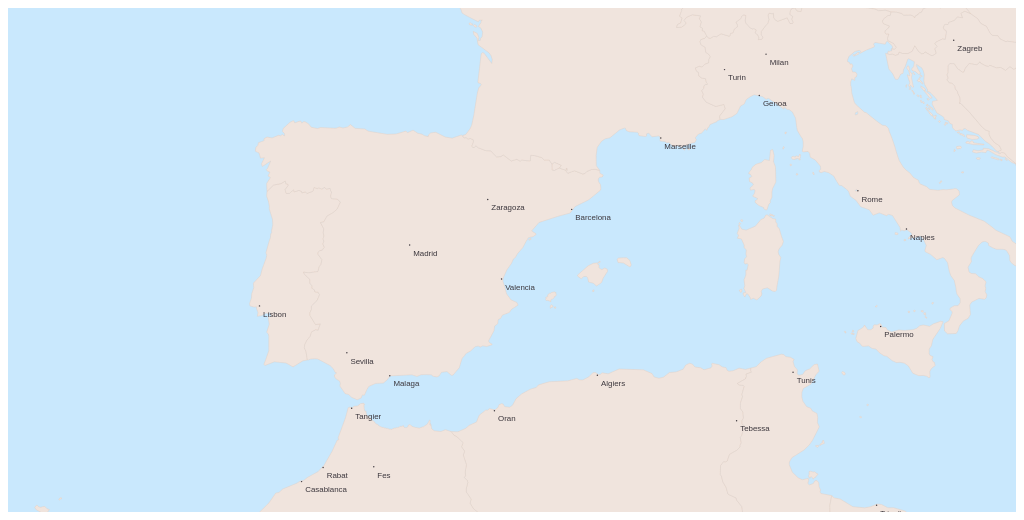
D3 v5 page, settled after 360 driven frames (6 s of simulated time); the page loaded 2 data file(s).


    const w = 1400;
    const h = 700;
    const svg = d3.select("div#container").append("svg").attr("preserveAspectRatio", "xMinYMin meet").style("background-color", "#c9e8fd")
        .attr("viewBox", "0 0 " + w + " " + h)
        .classed("svg-content", true);
    const projection = d3.geoMercator().translate([w / 2, h / 2]).scale(2200).center([0, 40]);
    const path = d3.geoPath().projection(projection);

    // load data
    const worldmap = d3.json("making-a-map-in-d3-js-v-5_countries.geojson");
    const cities = d3.csv("making-a-map-in-d3-js-v-5_cities.csv");

    Promise.all([worldmap, cities]).then(function (values) {
        // draw map
        svg.selectAll("path")
            .data(values[0].features)
            .enter()
            .append("path")
            .attr("class", "continent")
            .attr("d", path),
            // draw points
            svg.selectAll("circle")
                .data(values[1])
                .enter()
                .append("circle")
                .attr("class", "circles")
                .attr("cx", function (d) {
                    return projection([d.Longitude, d.Lattitude])[0];
                })
                .attr("cy", function (d) {
                    return projection([d.Longitude, d.Lattitude])[1];
                })
                .attr("r", "1px"),
            // add labels
            svg.selectAll("text")
                .data(values[1])
                .enter()
                .append("text")
                .text(function (d) {
                    return d.City;
                })
                .attr("x", function (d) {
                    return projection([d.Longitude, d.Lattitude])[0] + 5;
                })
                .attr("y", function (d) {
                    return projection([d.Longitude, d.Lattitude])[1] + 15;
                })
                .attr("class", "labels");

    });



### data: making-a-map-in-d3-js-v-5_countries.geojson
{
 "type": "FeatureCollection",
 "name": "CNTR_LB_2016_3857_mini",
 "crs": {
  "type": "name",
  "properties": {
   "name": "urn:ogc:def:crs:OGC:1.3:CRS84"
  }
 },
 "features": [
  {
   "type": "Feature",
   "id": "AD",
   "properties": {
    "CNTR_NAME": "Andorra",
    "ISO3_CODE": "AND",
    "CNTR_ID": "AD",
    "NAME_ENGL": "Andorra",
    "FID": "AD"
   },
   "geometry": {
    "type": "Polygon",
    "coordinates": "[... 1 items]"
   }
  },
  {
   "type": "Feature",
   "id": "AT",
   "properties": {
    "CNTR_NAME": "Österreich",
    "ISO3_CODE": "AUT",
    "CNTR_ID": "AT",
    "NAME_ENGL": "Austria",
    "FID": "AT"
   },
   "geometry": {
    "type": "Polygon",
    "coordinates": "[... 1 items]"
   }
  },
  {
   "type": "Feature",
   "id": "DZ",
   "properties": {
    "CNTR_NAME": "الجزائر",
    "ISO3_CODE": "DZA",
    "CNTR_ID": "DZ",
    "NAME_ENGL": "Algeria",
    "FID": "DZ"
   },
   "geometry": {
    "type": "Polygon",
    "coordinates": "[... 1 items]"
   }
  },
  {
   "type": "Feature",
   "id": "PT",
   "properties": {
    "CNTR_NAME": "Portugal",
    "ISO3_CODE": "PRT",
    "CNTR_ID": "PT",
    "NAME_ENGL": "Portugal",
    "FID": "PT"
   },
   "geometry": {
    "type": "MultiPolygon",
    "coordinates": "[... 13 items]"
   }
  },
  {
   "type": "Feature",
   "id": "ES",
   "properties": {
    "CNTR_NAME": "España",
    "ISO3_CODE": "ESP",
    "CNTR_ID": "ES",
    "NAME_ENGL": "Spain",
    "FID": "ES"
   },
   "geometry": {
    "type": "MultiPolygon",
    "coordinates": "[... 20 items]"
   }
  },
  {
   "type": "Feature",
   "id": "FR",
   "properties": {
    "CNTR_NAME": "France",
    "ISO3_CODE": "FRA",
    "CNTR_ID": "FR",
    "NAME_ENGL": "France",
    "FID": "FR"
   },
   "geometry": {
    "type": "MultiPolygon",
    "coordinates": "[... 24 items]"
   }
  },
  {
   "type": "Feature",
   "id": "IT",
   "properties": {
    "CNTR_NAME": "Italia",
    "ISO3_CODE": "ITA",
    "CNTR_ID": "IT",
    "NAME_ENGL": "Italy",
    "FID": "IT"
   },
   "geometry": {
    "type": "MultiPolygon",
    "coordinates": "[... 33 items]"
   }
  },
  {
   "type": "Feature",
   "id": "MA",
   "properties": {
    "CNTR_NAME": "المغرب",
    "ISO3_CODE": "MAR",
    "CNTR_ID": "MA",
    "NAME_ENGL": "Morocco",
    "FID": "MA"
   },
   "geometry": {
    "type": "Polygon",
    "coordinates": "[... 1 items]"
   }
  },
  "... 13 more items"
 ]
}

### data: making-a-map-in-d3-js-v-5_cities.csv
City, Population, Longitude, Lattitude, Name
Vienna, 1691468, 16.37, 48.21, Austria
Sarajevo, 696731, 18.36, 43.85, Bosnia and Herzegovina
Brussels, 1019022, 4.349, 50.85, Belgium
Prague, 1165581, 14.42, 50.09, Czech Republic
Stuttgart, 589793, 9.177, 48.78, Germany
Munich, 1260391, 11.58, 48.14, Germany
Leipzig, 504971, 12.37, 51.34, Germany
Koeln, 963395, 6.95, 50.93, Germany
Hannover, 515140, 9.733, 52.37, Germany
Hamburg, 1739117, 10.02, 53.58, Germany
Frankfurt am Main, 650000, 8.684, 50.12, Germany
Essen, 593085, 7.012, 51.46, Germany
Duesseldorf, 573057, 6.776, 51.22, Germany
Duisburg, 504358, 6.765, 51.43, Germany
Dortmund, 588462, 7.466, 51.51, Germany
Bremen, 546501, 8.808, 53.08, Germany
Berlin, 3426354, 13.41, 52.52, Germany
Tebessa, 634332, 8.124, 35.4, Algeria
Oran, 645984, -0.6359, 35.7, Algeria
Algiers, 1977663, 3.087, 36.73, Algeria
Valencia, 814208, -0.3774, 39.47, Spain
Sevilla, 703206, -5.973, 37.38, Spain
Malaga, 568305, -4.42, 36.72, Spain
Zaragoza, 674317, -0.8773, 41.66, Spain
Madrid, 3255944, -3.703, 40.42, Spain
Barcelona, 1621537, 2.159, 41.39, Spain
Paris, 2138551, 2.349, 48.85, France
Marseille, 794811, 5.381, 43.3, France
Zagreb, 698966, 15.98, 45.81, Croatia
Budapest, 1741041, 19.04, 47.5, Hungary
Palermo, 648260, 13.34, 38.13, Italy
Turin, 870456, 7.687, 45.07, Italy
Rome, 2318895, 12.51, 41.89, Italy
Naples, 959470, 14.27, 40.85, Italy
Milan, 1236837, 9.19, 45.46, Italy
Genoa, 580223, 8.944, 44.4, Italy
Tripoli, 1150989, 13.19, 32.88, Libya
Tangier, 688356, -5.8, 35.77, Morocco
Rabat, 1655753, -6.833, 34.01, Morocco
Marrakesh, 839296, -8, 31.63, Morocco
Fes, 964891, -5, 34.03, Morocco
Casablanca, 3144909, -7.611, 33.59, Morocco
Agadir, 698310, -9.598, 30.42, Morocco
Lisbon, 517802, -9.133, 38.72, Portugal
Tunis, 693210, 10.17, 36.82, Tunisia